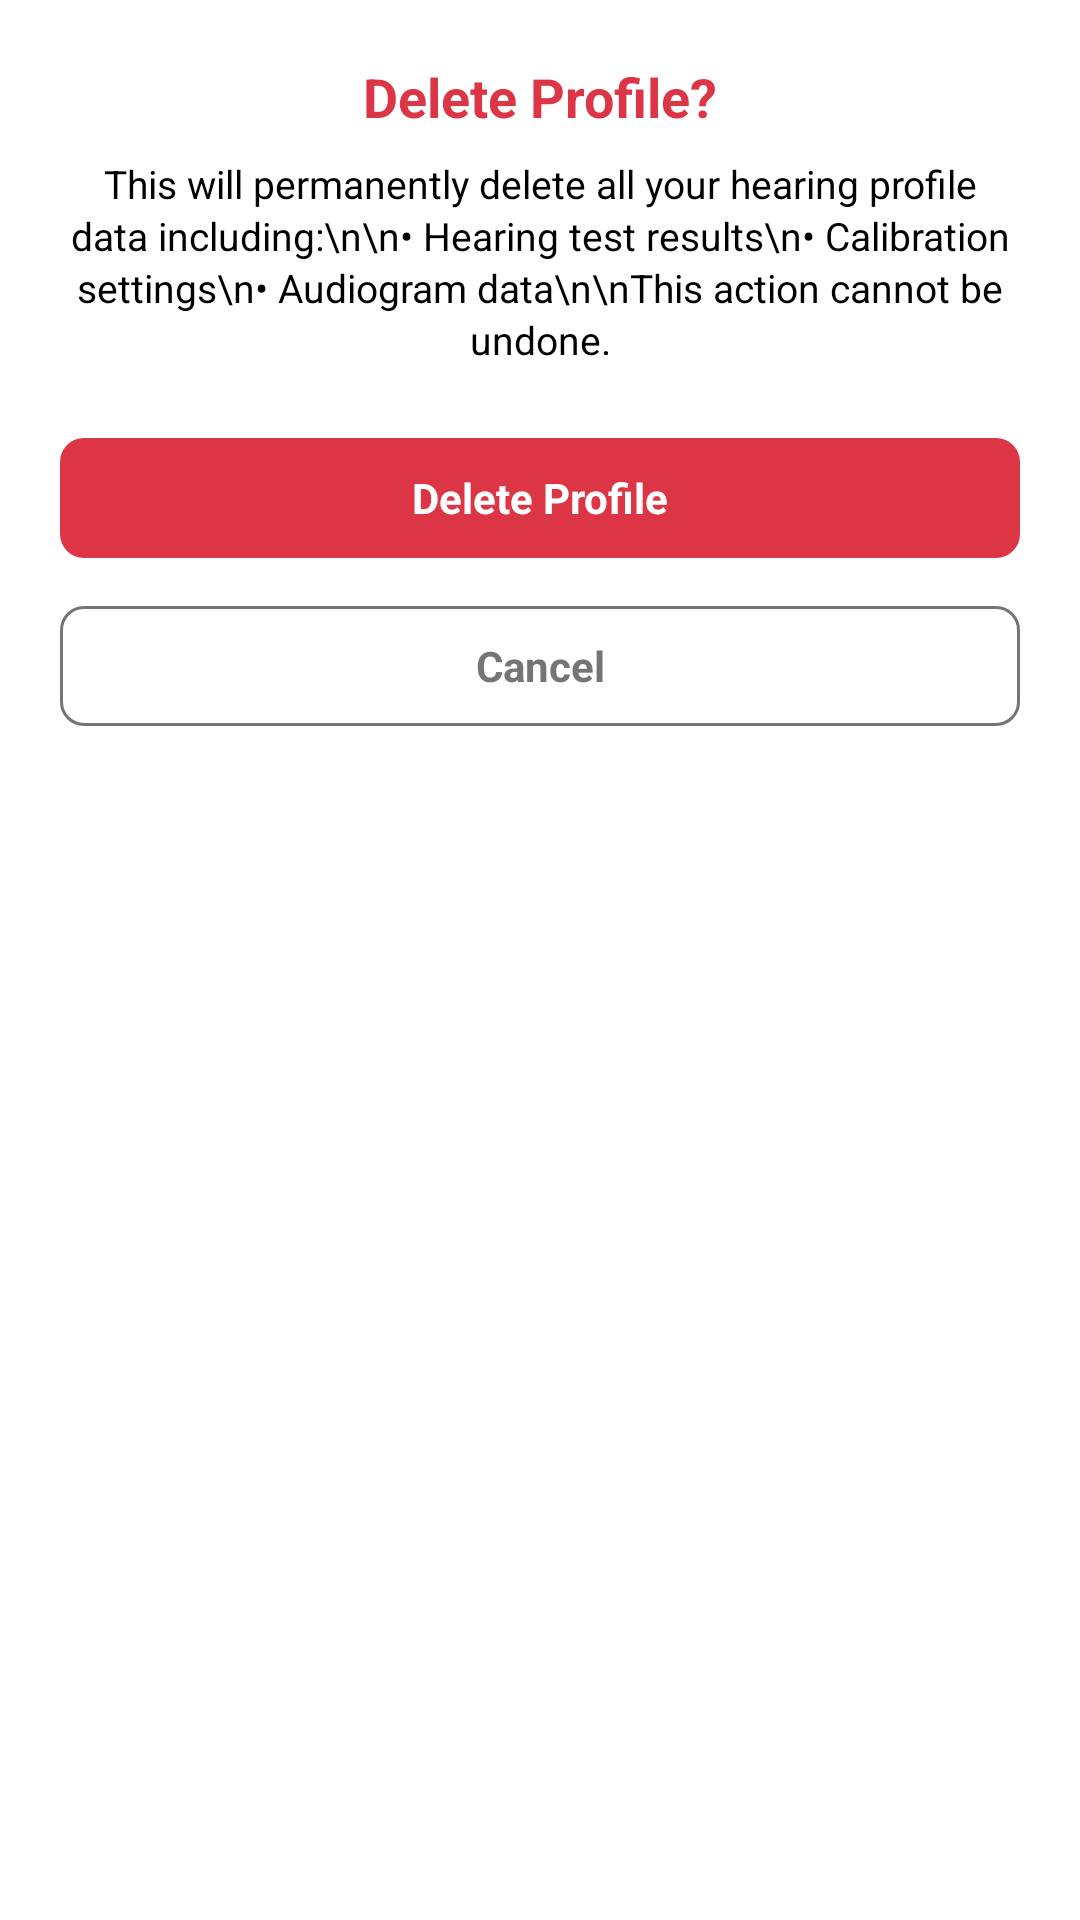

The Android layout XML behind this screen, and the referenced resources:
<!-- AndroidManifest.xml: application theme Theme.Audion -->
<!-- res/layout/dialog_delete_profile.xml -->
<?xml version="1.0" encoding="utf-8"?>
<LinearLayout
    xmlns:android="http://schemas.android.com/apk/res/android"
    xmlns:app="http://schemas.android.com/apk/res-auto"
    android:layout_width="match_parent"
    android:layout_height="wrap_content"
    android:orientation="vertical"
    android:padding="20dp"
    android:background="@drawable/dialog_rounded_background"
    android:layout_marginStart="8dp"
    android:layout_marginEnd="8dp"
    android:layout_gravity="center">

    
    <TextView
        android:id="@+id/dialogTitle"
        android:layout_width="match_parent"
        android:layout_height="wrap_content"
        android:text="Delete Profile?"
        android:textSize="18sp"
        android:textStyle="bold"
        android:textColor="#DC3545"
        android:gravity="center"
        android:layout_marginBottom="8dp"/>

    
    <TextView
        android:id="@+id/dialogDescription"
        android:layout_width="match_parent"
        android:layout_height="wrap_content"
        android:text="This will permanently delete all your hearing profile data including:\n\n• Hearing test results\n• Calibration settings\n• Audiogram data\n\nThis action cannot be undone."
        android:textSize="13sp"
        android:textColor="#000000"
        android:lineSpacingExtra="2dp"
        android:gravity="center"
        android:layout_marginBottom="20dp"/>

    
    <LinearLayout
        android:layout_width="match_parent"
        android:layout_height="wrap_content"
        android:orientation="vertical"
        android:gravity="center">

        
        <com.google.android.material.button.MaterialButton
            android:id="@+id/btnDialogDelete"
            style="@style/Widget.Material3.Button"
            android:layout_width="match_parent"
            android:layout_height="48dp"
            android:text="Delete Profile"
            android:textSize="14sp"
            android:textStyle="bold"
            android:textColor="#FFFFFF"
            android:layout_marginBottom="8dp"
            app:cornerRadius="8dp"
            app:backgroundTint="#DC3545"/>

        
        <com.google.android.material.button.MaterialButton
            android:id="@+id/btnDialogCancel"
            style="@style/Widget.Material3.Button.OutlinedButton"
            android:layout_width="match_parent"
            android:layout_height="48dp"
            android:text="Cancel"
            android:textSize="14sp"
            android:textStyle="bold"
            android:textColor="@color/text_secondary"
            app:cornerRadius="8dp"
            app:strokeColor="@color/text_secondary"
            app:strokeWidth="1dp"/>

    </LinearLayout>

</LinearLayout>
<!-- resources referenced by this layout -->
<resources>
  <color name="text_secondary">#757575</color>
  <style name="Theme.Audion" parent="Theme.MaterialComponents.DayNight.NoActionBar">
          
          <item name="colorPrimary">@color/primary</item>
          <item name="colorPrimaryVariant">@color/primary</item>
          <item name="colorOnPrimary">@color/white</item>
          
          
          <item name="colorSecondary">@color/primary</item>
          <item name="colorSecondaryVariant">@color/primary</item>
          <item name="colorOnSecondary">@color/black</item>
  
          
          <item name="android:statusBarColor">@android:color/white</item>
          <item name="android:windowLightStatusBar" tools:targetApi="m">true</item>
  
          
          <item name="android:navigationBarColor">@android:color/white</item>
          <item name="android:windowLightNavigationBar" tools:targetApi="o">true</item>
  
          <item name="android:windowDrawsSystemBarBackgrounds">true</item>
  
          
          <item name="windowActionBar">false</item>
          <item name="windowNoTitle">true</item>
      </style>
  <color name="primary">#0F766E</color>
  <color name="white">#FFFFFFFF</color>
  <color name="black">#FF000000</color>
</resources>
